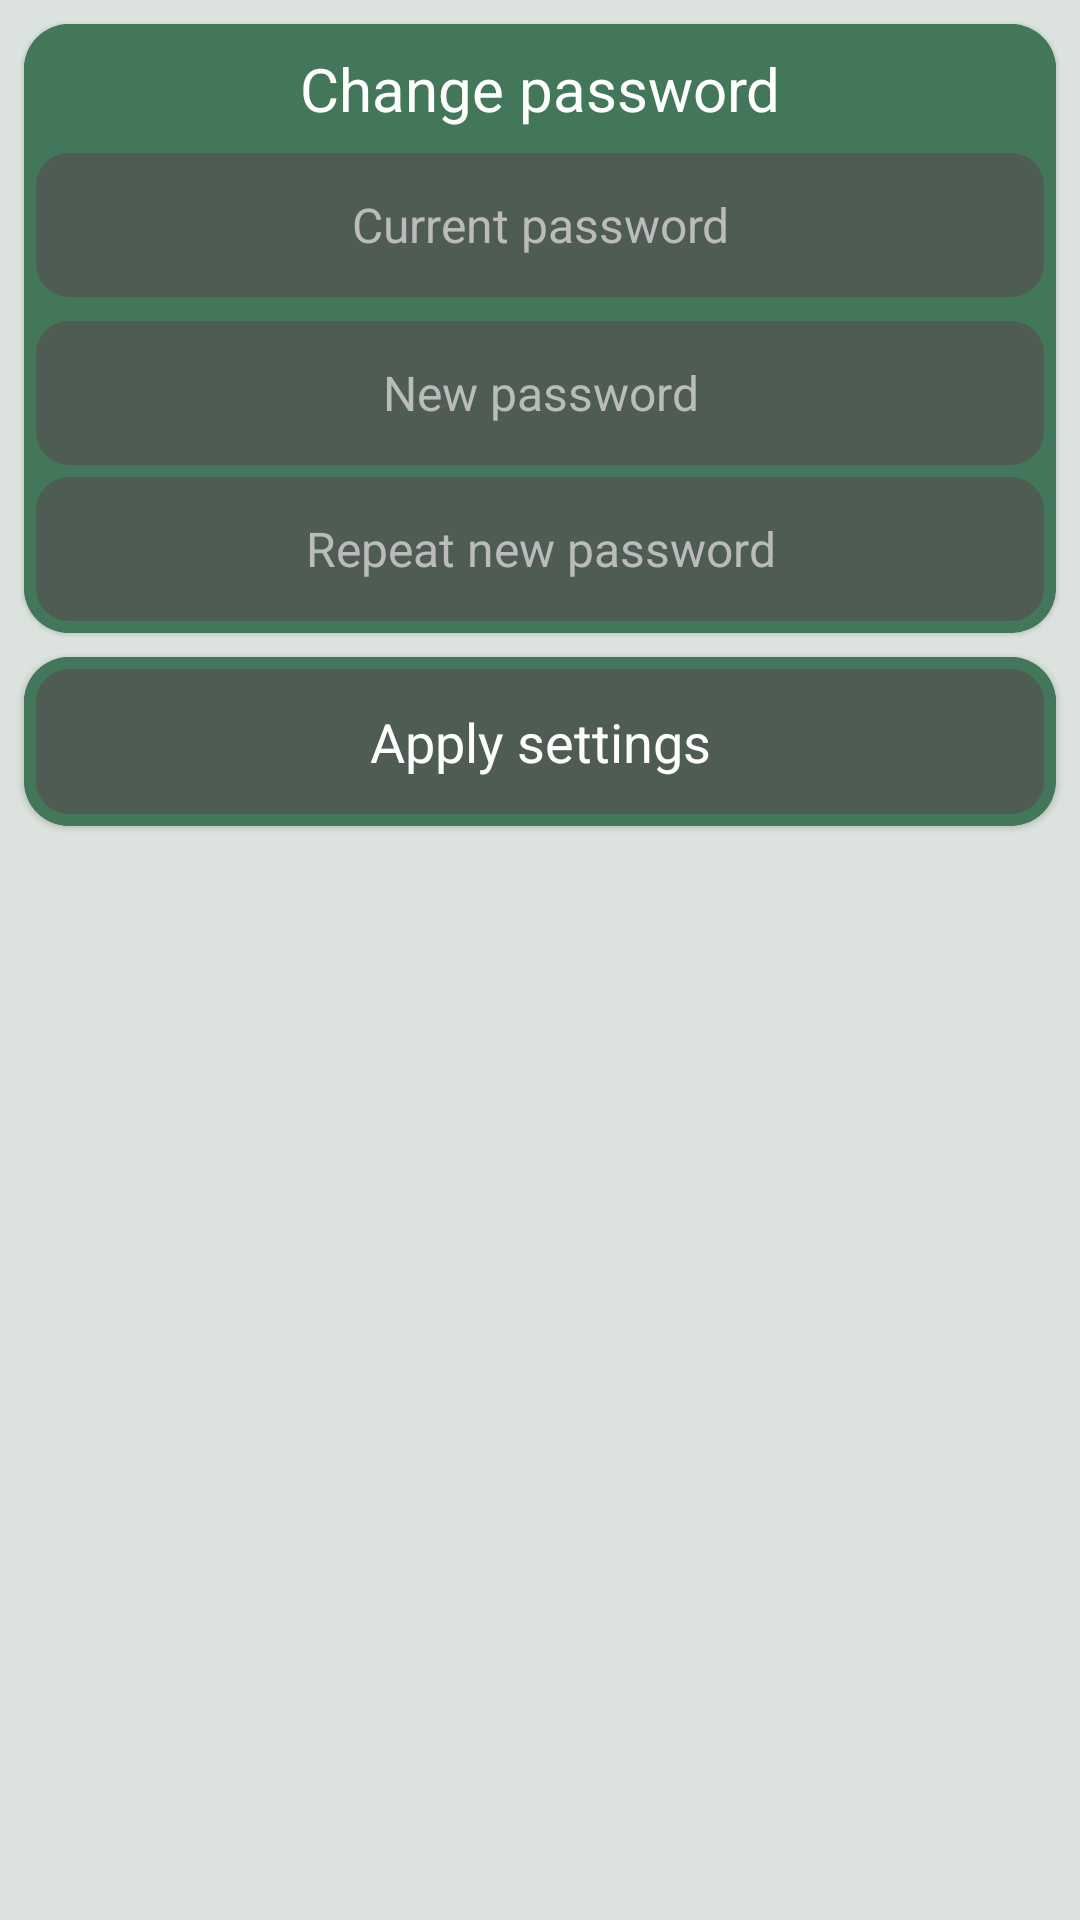

Reconstruct the res/layout file that produces this screen, plus the resources it refers to.
<!-- AndroidManifest.xml: application theme Theme.NewView -->
<!-- res/layout/fragment_password_settings.xml -->
<?xml version="1.0" encoding="utf-8"?>
<ScrollView xmlns:android="http://schemas.android.com/apk/res/android"
    xmlns:tools="http://schemas.android.com/tools"
    android:layout_width="match_parent"
    android:layout_height="match_parent"
    tools:context=".SettingsFragment"
    android:background="?attr/colorSecondary">

    <LinearLayout
        style="@style/baseLayout"
        android:id="@+id/base_layout"
        android:orientation="vertical">

        <androidx.cardview.widget.CardView
            style="@style/groupCardViewStyle">

            <LinearLayout
                style="@style/groupLayout"
                android:orientation="vertical">

                <TextView
                    style="@style/groupLabelStyle"
                    android:text="@string/PasswordSetting" />

                <EditText
                    android:id="@+id/OldPassword"
                    style="@style/groupEditTextStyle"
                    android:hint="@string/CurrentPassword"
                    android:importantForAutofill="no"
                    android:inputType="textPassword"
                    android:layout_marginBottom="4dp" />

                <EditText
                    android:id="@+id/NewPassword1"
                    style="@style/groupEditTextStyle"
                    android:hint="@string/NewPassword"
                    android:importantForAutofill="no"
                    android:inputType="textPassword" />

                <EditText
                    android:id="@+id/NewPassword2"
                    style="@style/groupEditTextStyle"
                    android:hint="@string/NewPasswordRepeat"
                    android:importantForAutofill="no"
                    android:inputType="textPassword" />

            </LinearLayout>

        </androidx.cardview.widget.CardView>

        <androidx.cardview.widget.CardView
            style="@style/groupCardViewStyle">

            <LinearLayout
                style="@style/groupLayout"
                android:orientation="vertical">

                <Button
                    android:id="@+id/ApplySettings"
                    style="@style/groupSingleButtonStyle"
                    android:text="@string/ApplySettings" />

            </LinearLayout>

        </androidx.cardview.widget.CardView>

    </LinearLayout>

</ScrollView>
<!-- resources referenced by this layout -->
<resources>
  <string name="ApplySettings">Apply settings</string>
  <string name="CurrentPassword">Current password</string>
  <string name="NewPassword">New password</string>
  <string name="NewPasswordRepeat">Repeat new password</string>
  <string name="PasswordSetting">Change password</string>
  <style name="baseLayout">
          <item name="android:layout_width">match_parent</item>
          <item name="android:layout_height">wrap_content</item>
          <item name="android:padding">@dimen/groupMargin</item>
      </style>
  <style name="groupCardViewStyle" parent="Widget.MaterialComponents.CardView">
          <item name="android:layout_width">match_parent</item>
          <item name="android:layout_height">wrap_content</item>
          <item name="android:layout_margin">@dimen/groupMargin</item>
          <item name="cardCornerRadius">15sp</item>
      </style>
  <style name="groupLabelStyle" parent="TextAppearance.AppCompat">
          <item name="android:layout_width">match_parent</item>
          <item name="android:layout_height">0dp</item>
          <item name="android:layout_margin">4dp</item>
          <item name="android:layout_weight">1</item>
          <item name="android:gravity">center</item>
          <item name="android:textSize">20sp</item>
          <item name="android:textColor">@color/textColor</item>
      </style>
  <style name="groupLayout">
          <item name="android:layout_width">match_parent</item>
          <item name="android:layout_height">wrap_content</item>
          <item name="android:padding">@dimen/groupPadding</item>
          <item name="android:background">?attr/colorPrimary</item>
          <item name="android:animateLayoutChanges">true</item>
      </style>
  <style name="groupSingleButtonStyle" parent="systemButtonStyle">
          <item name="android:layout_width">match_parent</item>
          <item name="android:layout_height">wrap_content</item>
          <item name="android:padding">12dp</item>
          <item name="android:textSize">18sp</item>
          <item name="android:minHeight">48dp</item>
      </style>
  <style name="Theme.NewView" parent="Theme.AppCompat.Light.DarkActionBar">
          <item name="colorPrimary">@color/colorPrimary_day</item>
          <item name="colorPrimaryDark">@color/colorPrimaryDark_day</item>
          <item name="colorAccent">@color/colorAccent_day</item>
          <item name="colorSurface">@color/colorAccent2_day</item>
          <item name="colorSecondary">@color/background_day</item>
          <item name="buttonStyle">@style/systemButtonStyle</item>
          <item name="android:navigationBarColor">?attr/colorPrimaryDark</item>
      </style>
  <dimen name="groupMargin">4dp</dimen>
  <!-- drawable roundedbutton (drawable) -->
  <?xml version="1.0" encoding="utf-8"?>
  <shape xmlns:android="http://schemas.android.com/apk/res/android"
      android:shape="rectangle">
      <solid android:color="#FFFFFF" />
      <corners android:radius="11dp" />
  </shape>
  <color name="textColor">#FFFFFF</color>
  <dimen name="groupPadding">4dp</dimen>
  <color name="editTextHint">#BBBBBB</color>
  <style name="systemButtonStyle" parent="@android:style/Widget.Button">
          <item name="android:background">@drawable/roundedbutton</item>
          <item name="android:backgroundTint">?attr/colorSurface</item>
          <item name="android:textColor">@color/textColor</item>
      </style>
  <color name="colorPrimary_day">#427759</color>
  <color name="colorPrimaryDark_day">#325942</color>
  <color name="colorAccent_day">#73A588</color>
  <color name="colorAccent2_day">#4E5C54</color>
  <color name="background_day">#dce3df</color>
</resources>
